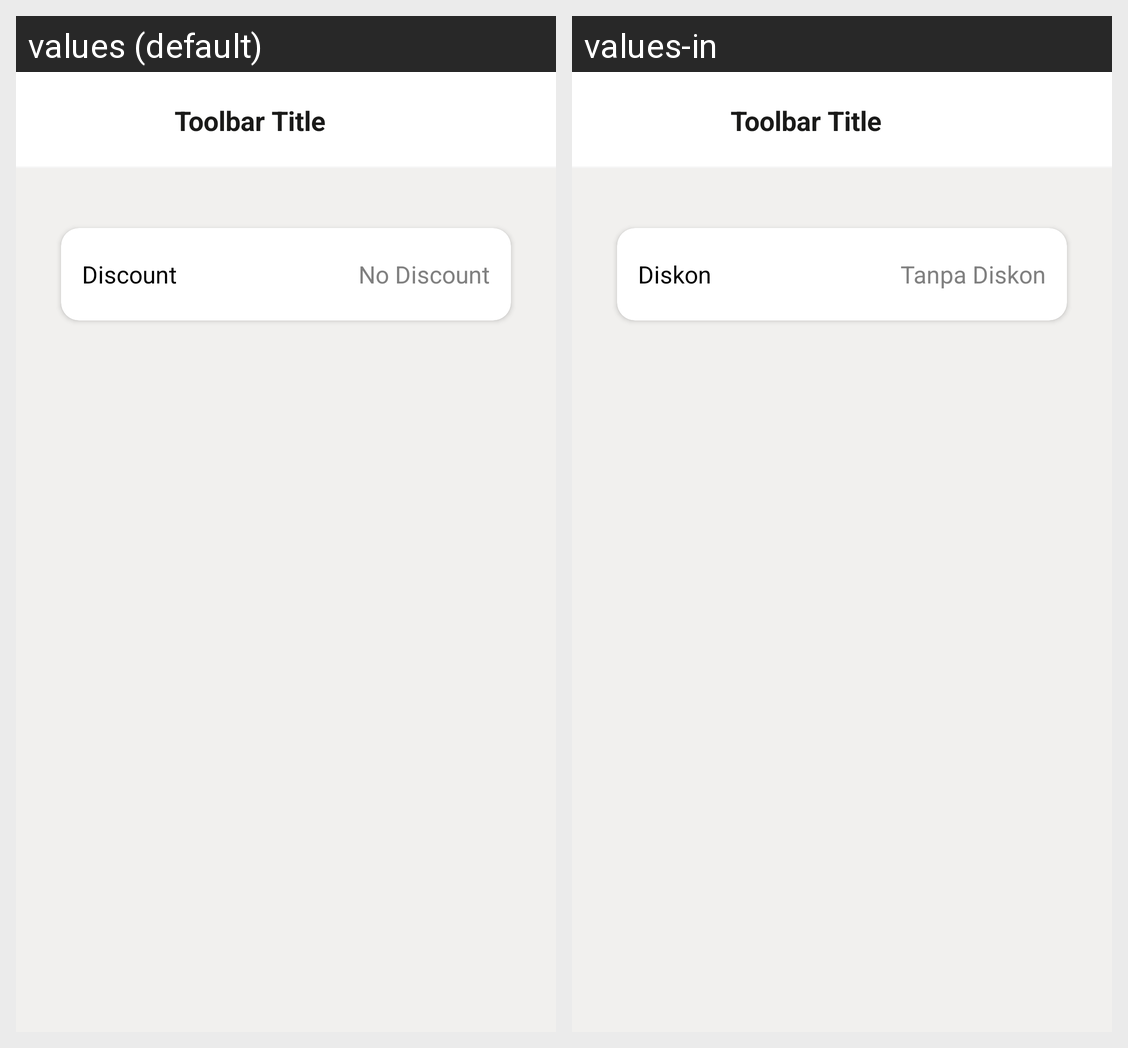

Locale-by-locale string values for the Android screen shown in this grid:
Android screen res/layout/fragment_discount.xml rendered under 2 locales, left to right: values (default), values-in. Device: Nexus 5 (rendered at 1080×1920; each locale shown at half size, 540×960, under a caption strip naming it); theme Theme.Koinvois.
Strings drawn on this screen, with the default value and each locale's value (text and hints the layout hard-codes, and strings that could not be matched under every locale, appear in the picture but are not listed):

discount_label_discount
  values: Discount
  values-in: Diskon

hint_no_discount
  values: No Discount
  values-in: Tanpa Diskon
